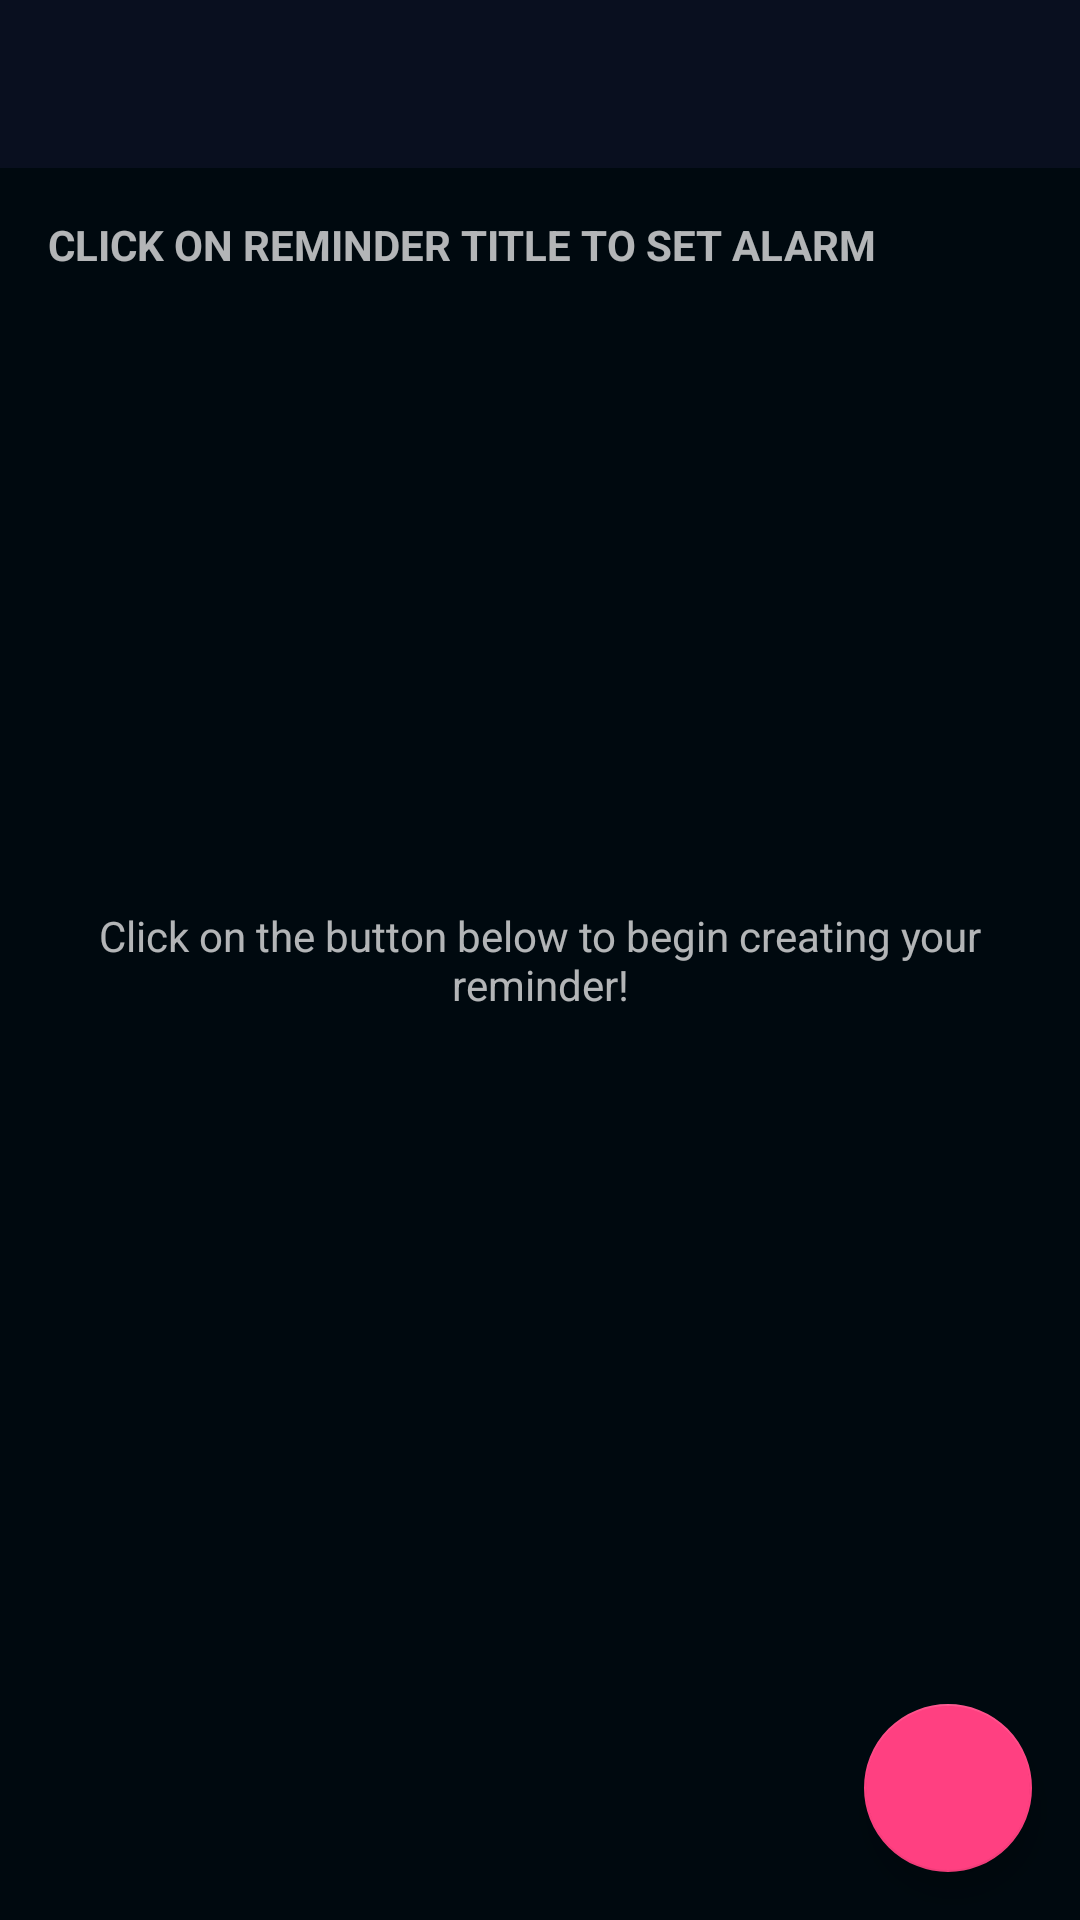

This screen was rendered from an Android layout file. Write that file and the resources it references.
<!-- AndroidManifest.xml: application theme AppTheme -->
<!-- res/layout/activity_alarm.xml -->
<?xml version="1.0" encoding="utf-8"?>
<RelativeLayout xmlns:android="http://schemas.android.com/apk/res/android"
    xmlns:app="http://schemas.android.com/apk/res-auto"
    xmlns:tools="http://schemas.android.com/tools"
    android:layout_width="match_parent"
    android:layout_height="match_parent"
    android:background="@color/back"
    android:orientation="vertical"
    tools:context=".alarm" >

    <androidx.appcompat.widget.Toolbar
        android:id="@+id/toolbar"
        android:layout_width="match_parent"
        android:layout_height="wrap_content"
        android:background="?attr/colorPrimary"
        android:minHeight="?attr/actionBarSize"
        app:popupTheme="@style/ThemeOverlay.AppCompat.Light"
        android:theme="@style/ThemeOverlay.AppCompat.Dark.ActionBar" />


    <TextView
        android:id="@+id/reminderText"
        android:layout_width="match_parent"
        android:layout_height="wrap_content"
        android:padding="16dp"
        android:layout_below="@+id/toolbar"
        android:textStyle="bold"
        android:text="CLICK ON REMINDER TITLE TO SET ALARM"/>
    <ListView
        android:id="@+id/list"
        android:layout_below="@+id/reminderText"
        android:layout_width="match_parent"
        android:layout_height="match_parent"/>
    <RelativeLayout
        android:id="@+id/empty_view"
        android:layout_width="wrap_content"
        android:layout_height="wrap_content"
        android:layout_centerInParent="true">

        <TextView
            android:id="@+id/no_reminder_text"
            android:layout_width="match_parent"
            android:layout_height="wrap_content"
            android:layout_centerInParent="true"
            android:padding="16dp"
            android:gravity="center"
            android:text="@string/no_cardetails" />
    </RelativeLayout>

    <com.google.android.material.floatingactionbutton.FloatingActionButton
        android:id="@+id/fab"
        android:layout_width="wrap_content"
        android:layout_height="wrap_content"
        android:layout_alignParentBottom="true"
        android:layout_alignParentRight="true"
        android:layout_margin="@dimen/fab_margin"

        android:src="@drawable/ic_add"
        app:backgroundTint="@color/colorAccent"
        app:fabSize="normal" />
</RelativeLayout>
<!-- resources referenced by this layout -->
<resources>
  <color name="back">#00090F</color>
  <color name="colorAccent">#FF4081</color>
  <dimen name="fab_margin">16dp</dimen>
  <string name="no_cardetails">Click on the button below to begin creating your reminder!</string>
  <style name="AppTheme" parent="Theme.AppCompat.NoActionBar">
          
          <item name="colorPrimary">@color/colorPrimary</item>
          <item name="colorPrimaryDark">@color/colorPrimaryDark</item>
          <item name="colorAccent">@color/text_white</item>
          <item name="actionModeBackground">@color/colorPrimary</item>
          <item name="actionBarPopupTheme">@style/ThemeOverlay.AppCompat</item>
          <item name="android:windowNoTitle">true</item>
          <item name="windowActionModeOverlay">true</item>
      </style>
  <color name="colorPrimary">#090F1F</color>
  <color name="colorPrimaryDark">#303F9F</color>
  <color name="text_white">#ffffff</color>
</resources>
